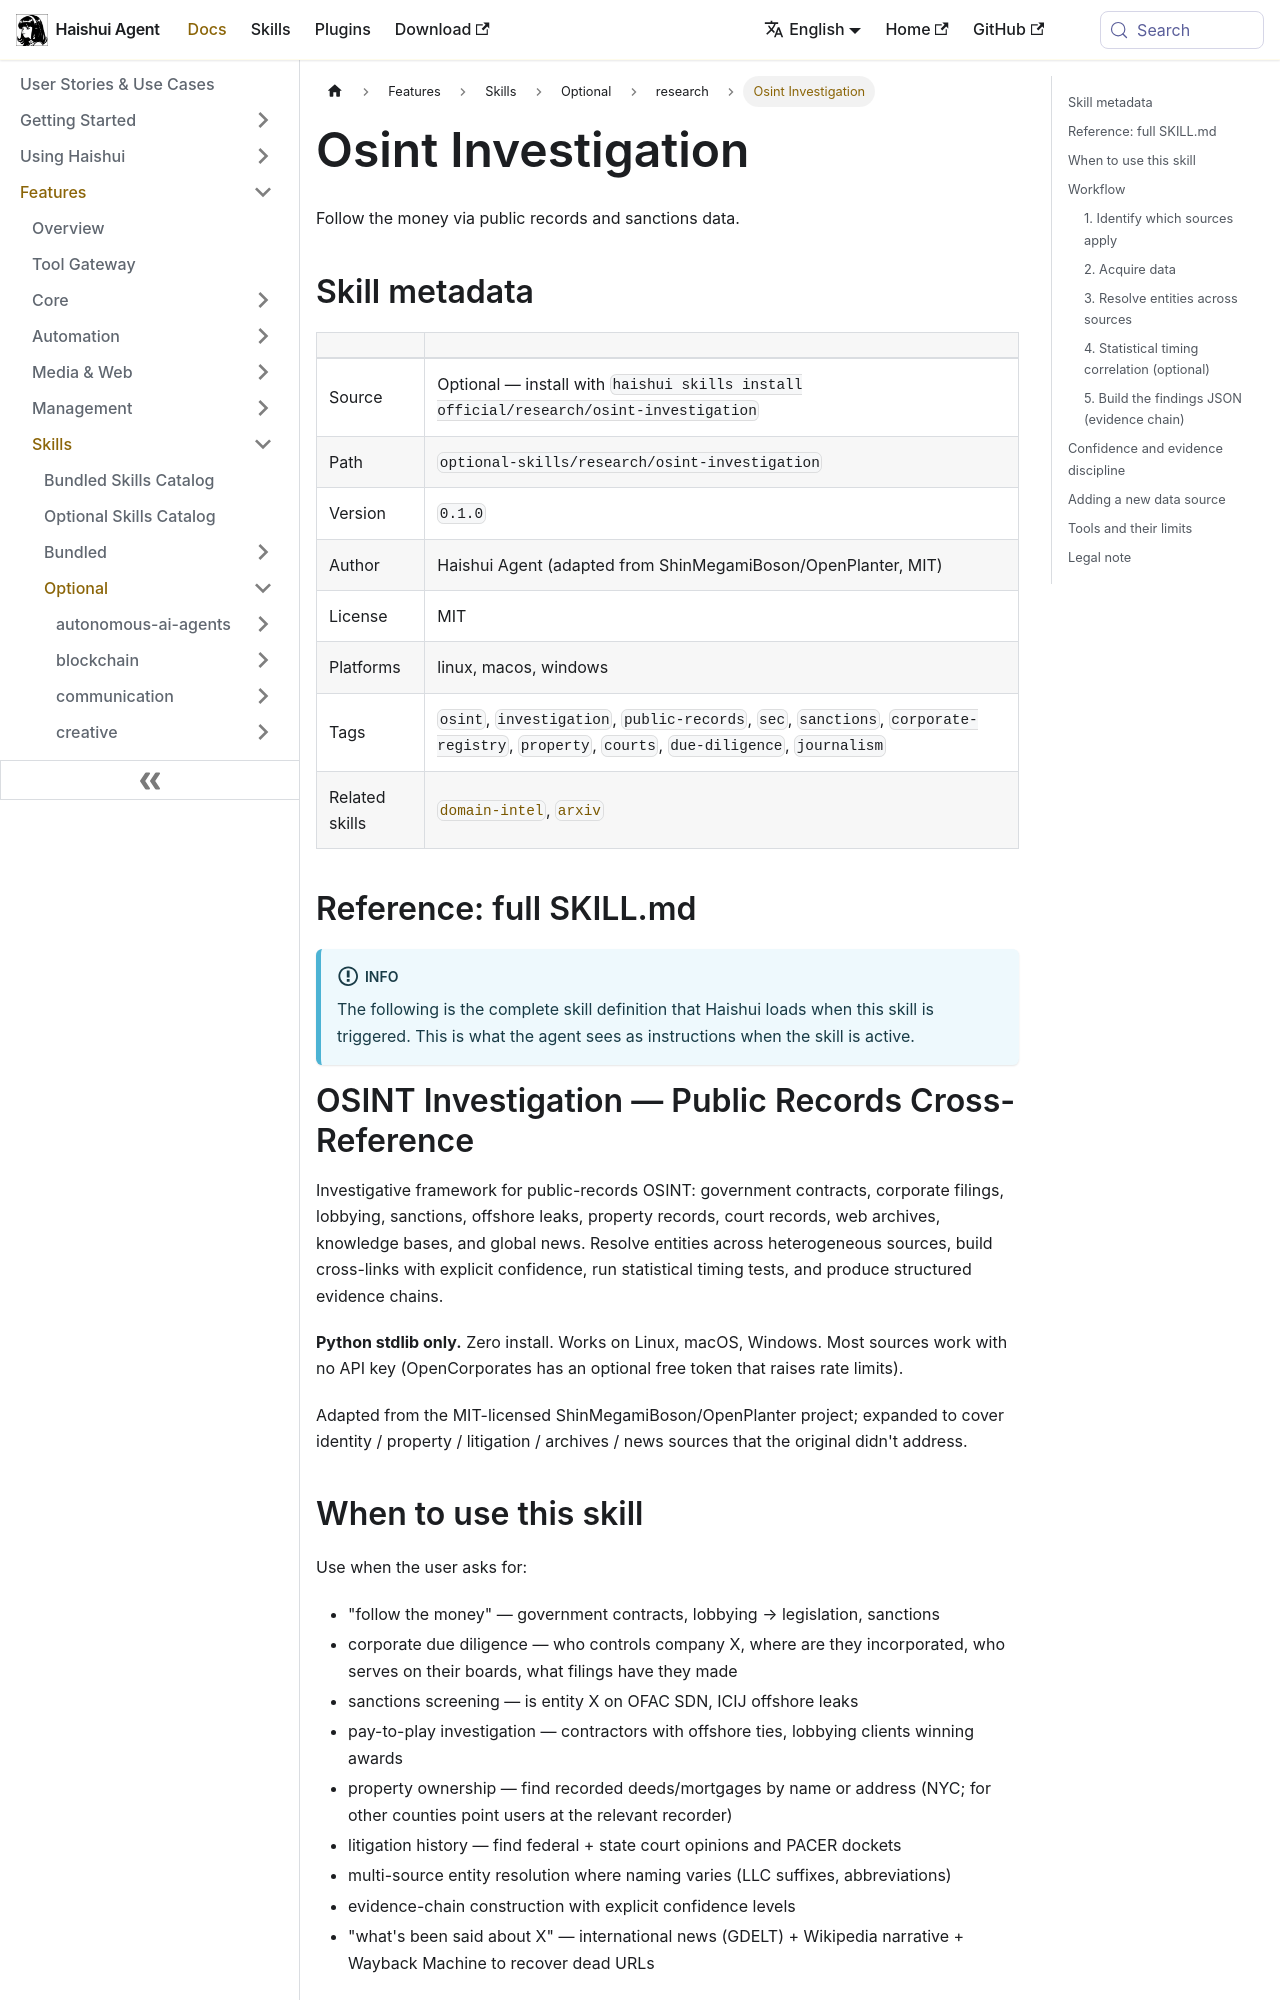

repository: aiqinghaiwork163/haishui-agent · page: docs/user-guide/skills/optional/research/research-osint-investigation/index.html · generator: docusaurus

---
title: "Osint Investigation — Follow the money via public records and sanctions data"
sidebar_label: "Osint Investigation"
description: "Follow the money via public records and sanctions data"
---

{/* This page is auto-generated from the skill's SKILL.md by website/scripts/generate-skill-docs.py. Edit the source SKILL.md, not this page. */}

# Osint Investigation

Follow the money via public records and sanctions data.

## Skill metadata

| | |
|---|---|
| Source | Optional — install with `haishui skills install official/research/osint-investigation` |
| Path | `optional-skills/research/osint-investigation` |
| Version | `0.1.0` |
| Author | Haishui Agent (adapted from ShinMegamiBoson/OpenPlanter, MIT) |
| License | MIT |
| Platforms | linux, macos, windows |
| Tags | `osint`, `investigation`, `public-records`, `sec`, `sanctions`, `corporate-registry`, `property`, `courts`, `due-diligence`, `journalism` |
| Related skills | [`domain-intel`](../../optional/research/research-domain-intel.md), [`arxiv`](../../bundled/research/research-arxiv.md) |

## Reference: full SKILL.md

:::info
The following is the complete skill definition that Haishui loads when this skill is triggered. This is what the agent sees as instructions when the skill is active.
:::

# OSINT Investigation — Public Records Cross-Reference

Investigative framework for public-records OSINT: government contracts,
corporate filings, lobbying, sanctions, offshore leaks, property records,
court records, web archives, knowledge bases, and global news. Resolve
entities across heterogeneous sources, build cross-links with explicit
confidence, run statistical timing tests, and produce structured evidence
chains.

**Python stdlib only.** Zero install. Works on Linux, macOS, Windows. Most
sources work with no API key (OpenCorporates has an optional free token
that raises rate limits).

Adapted from the MIT-licensed ShinMegamiBoson/OpenPlanter project; expanded
to cover identity / property / litigation / archives / news sources that
the original didn't address.
